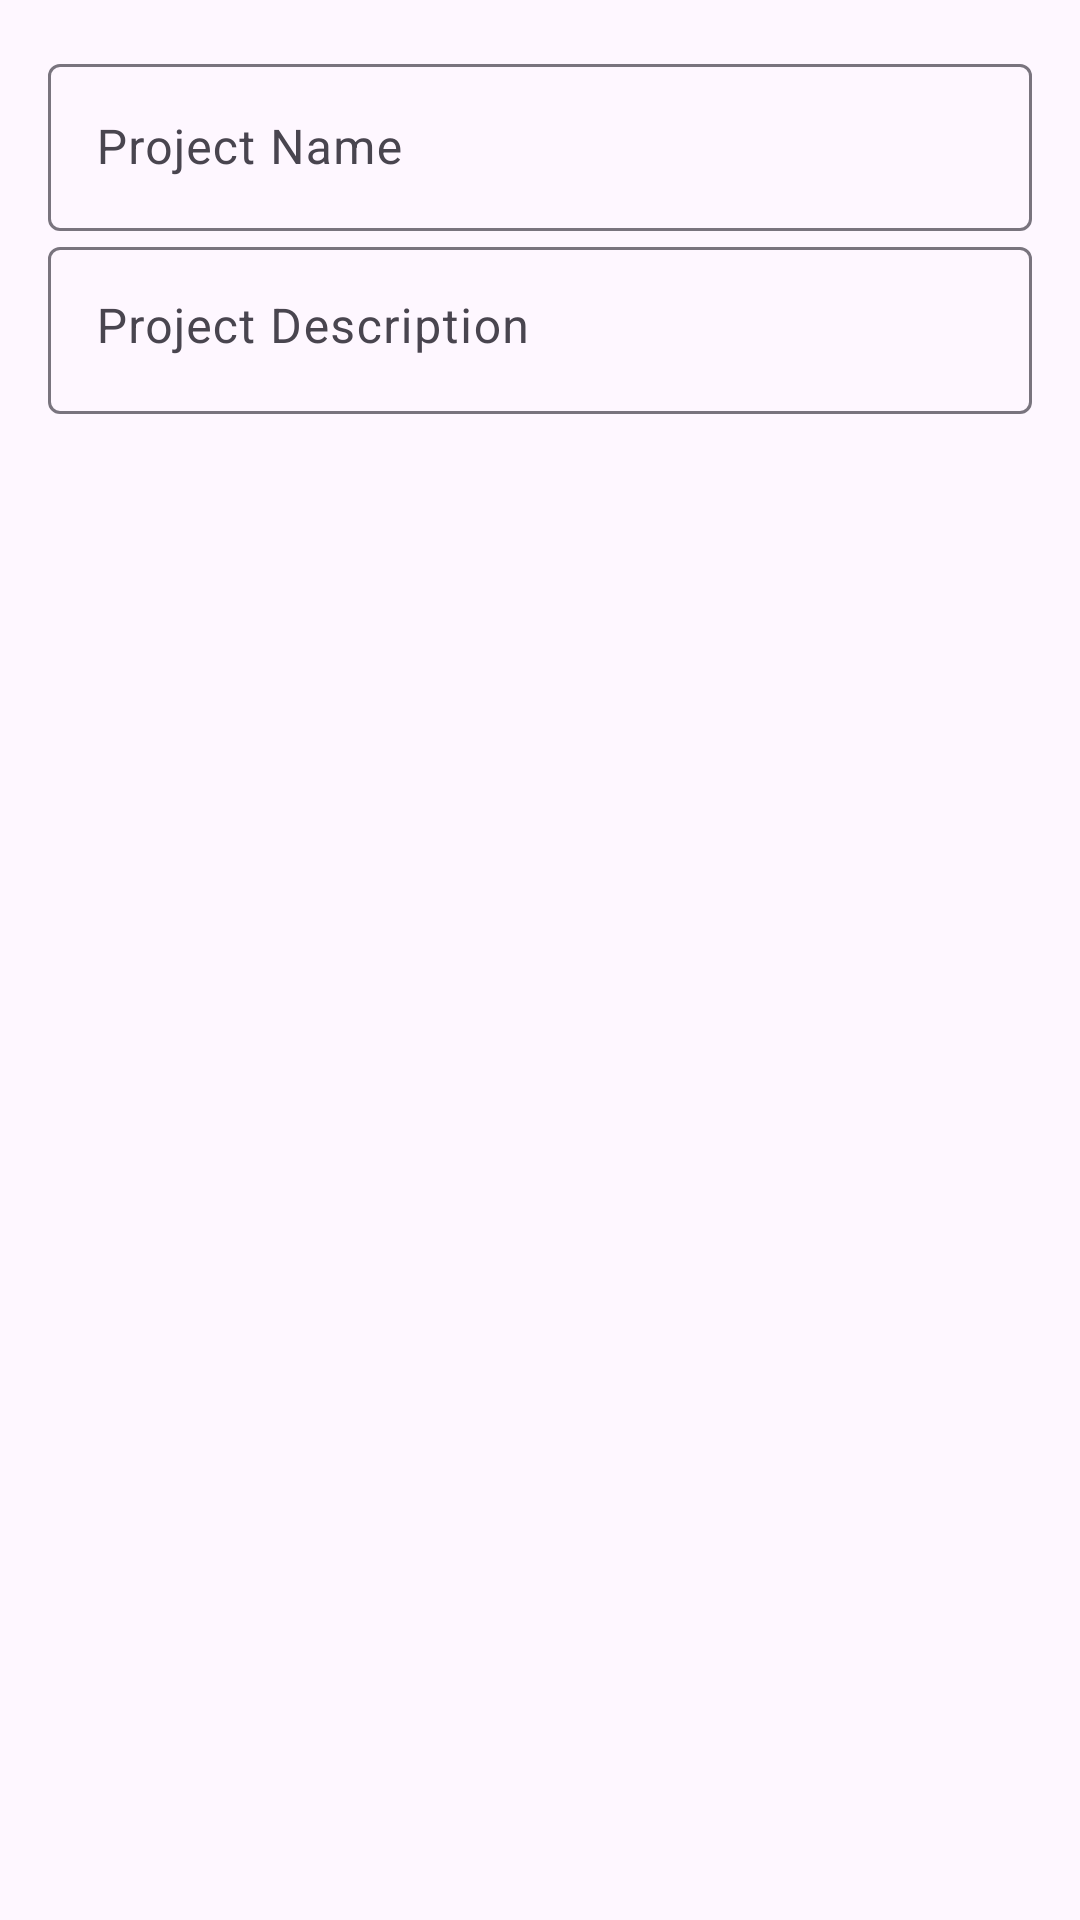

The Android layout XML behind this screen, and the referenced resources:
<!-- AndroidManifest.xml: application theme Theme.Endgame -->
<!-- res/layout/dialog_add_project.xml -->
<?xml version="1.0" encoding="utf-8"?>
<LinearLayout xmlns:android="http://schemas.android.com/apk/res/android"
    xmlns:app="http://schemas.android.com/apk/res-auto"
    android:layout_width="match_parent"
    android:layout_height="wrap_content"
    android:orientation="vertical"
    android:padding="16dp">

    <com.google.android.material.textfield.TextInputLayout
        android:layout_width="match_parent"
        android:layout_height="wrap_content"
        android:hint="Project Name">

        <com.google.android.material.textfield.TextInputEditText
            android:id="@+id/etProjectName"
            android:layout_width="match_parent"
            android:layout_height="wrap_content"
            android:inputType="text"/>

    </com.google.android.material.textfield.TextInputLayout>

    <com.google.android.material.textfield.TextInputLayout
        android:layout_width="match_parent"
        android:layout_height="wrap_content"
        android:hint="Project Description">

        <com.google.android.material.textfield.TextInputEditText
            android:id="@+id/etProjectDescription"
            android:layout_width="match_parent"
            android:layout_height="wrap_content"
            android:inputType="textMultiLine"
            android:gravity="top"/>

    </com.google.android.material.textfield.TextInputLayout>

</LinearLayout>
<!-- resources referenced by this layout -->
<resources>
  <style name="Theme.Endgame" parent="Base.Theme.Endgame" />
  <style name="Base.Theme.Endgame" parent="Theme.Material3.DayNight.NoActionBar">
          
          
          <item name="android:textColorPrimary">@color/black</item>
          <item name="android:navigationBarColor">@android:color/transparent</item>
          <item name="android:statusBarColor">@android:color/transparent</item>
          <item name="android:windowLightStatusBar">true</item>
  
      </style>
  <color name="black">#FF000000</color>
</resources>
